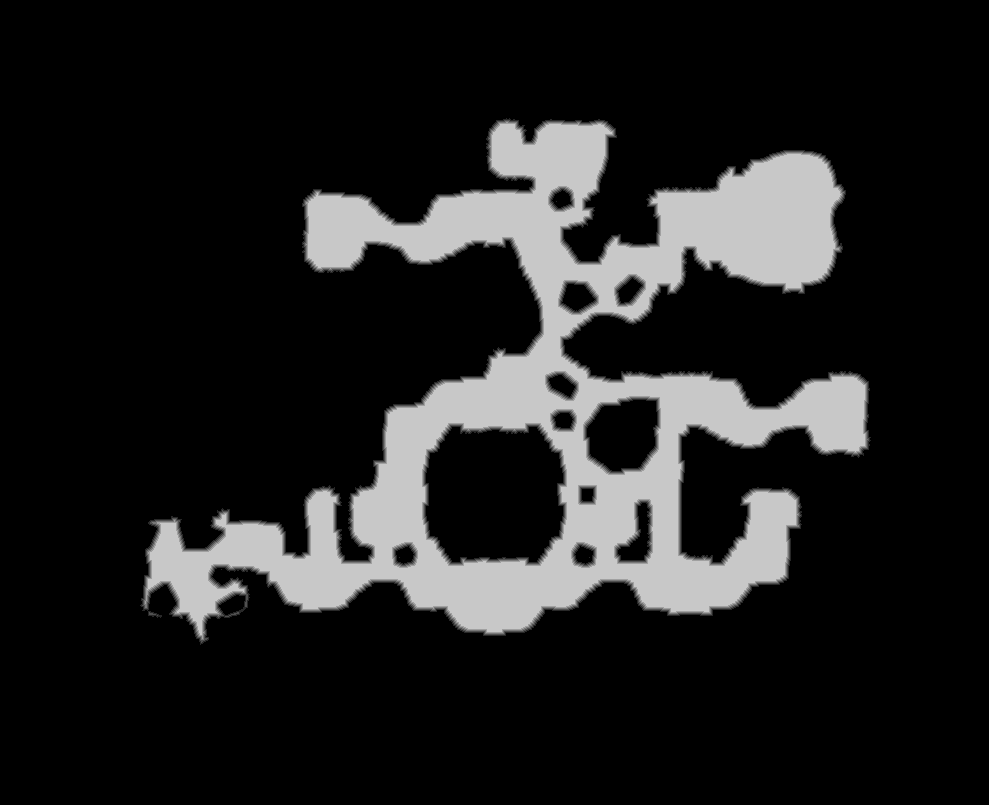

The table this chart was drawn from, first rows:
base	0x28045b10000
origin	0x30010
stride	495
width	989
height	805
nibble	0	652243
nibble	1	8173
nibble	2	7887
nibble	3	7812
nibble	4	7797
nibble	5	112233
